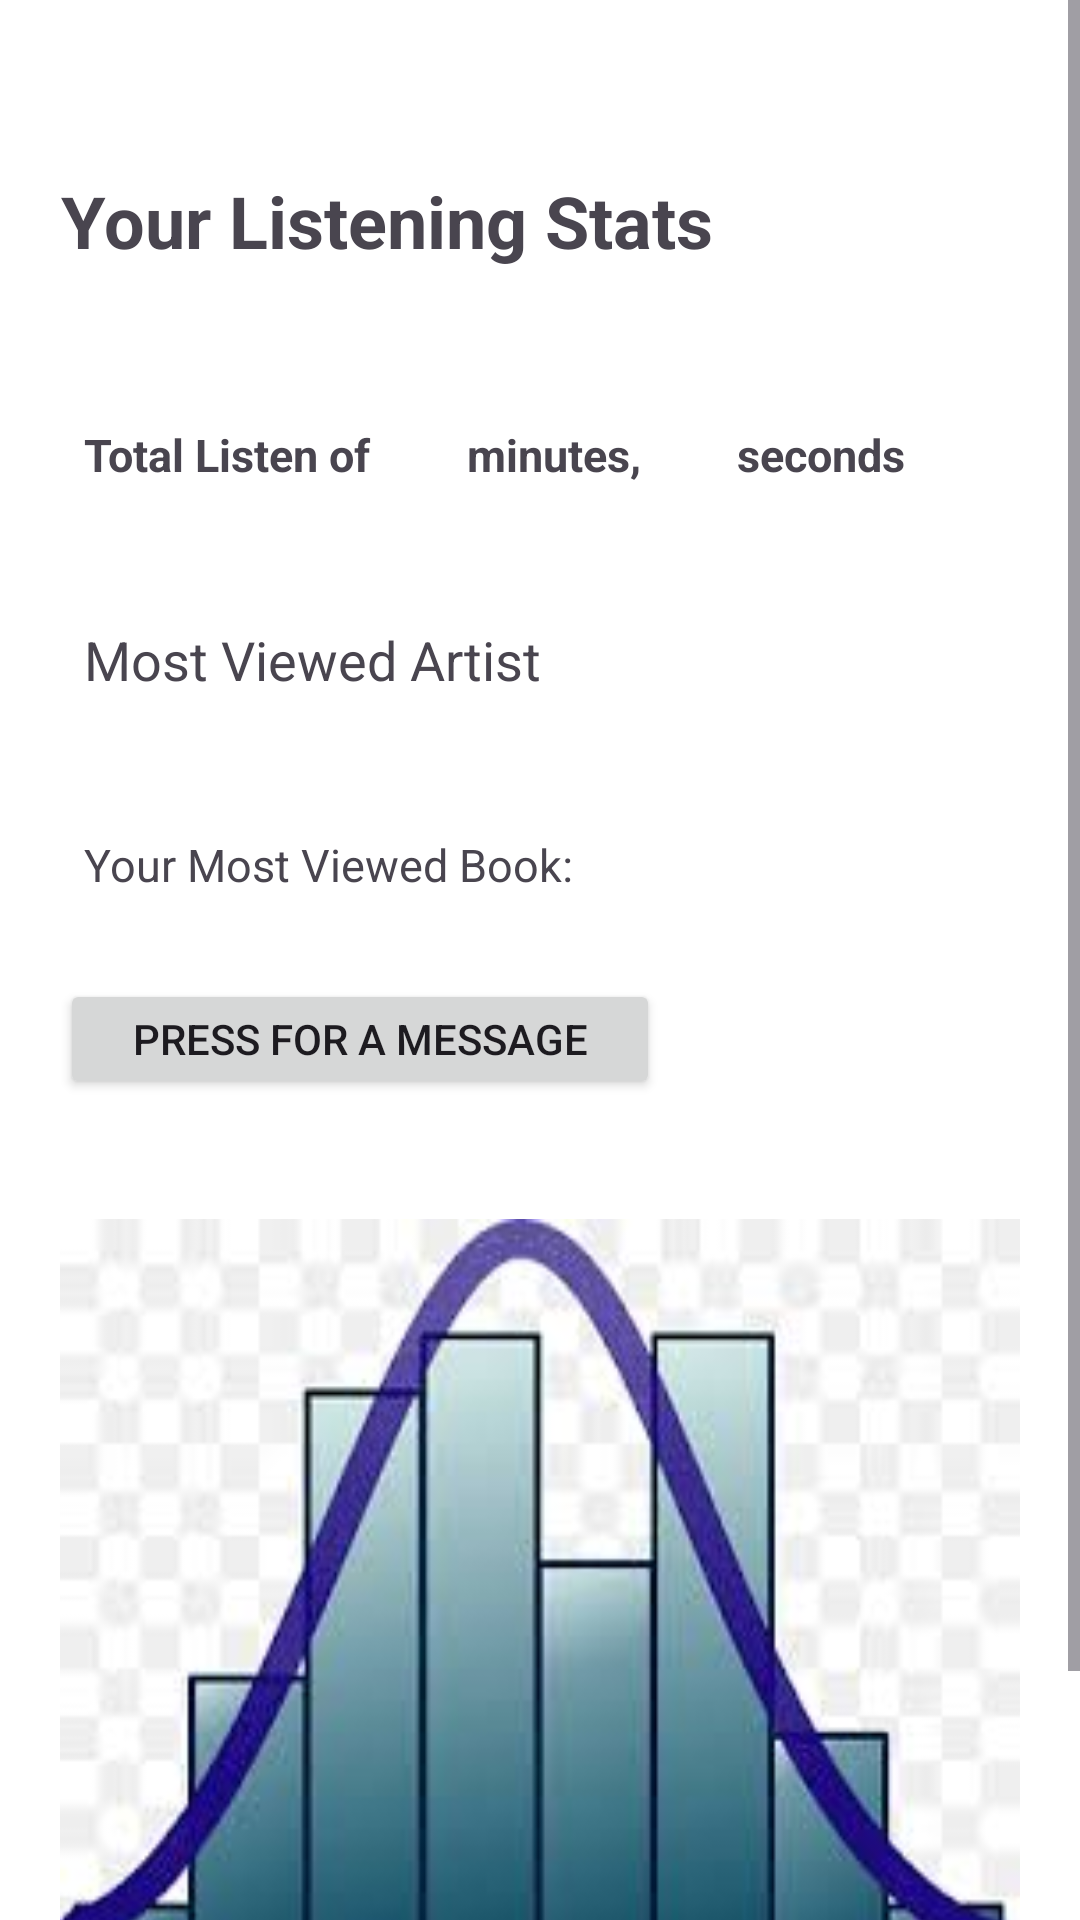

Reconstruct the res/layout file that produces this screen, plus the resources it refers to.
<!-- AndroidManifest.xml: application theme Theme.UnipiAudioBook -->
<!-- res/layout/fragment_stats.xml -->
<?xml version="1.0" encoding="utf-8"?>
<ScrollView xmlns:android="http://schemas.android.com/apk/res/android"
    android:layout_width="match_parent"
    android:layout_height="match_parent"
    android:fillViewport="true"
    android:background="@color/white">




    <LinearLayout
        android:layout_width="match_parent"
        android:layout_height="match_parent"
        android:orientation="vertical"
        android:padding="20dp">

        <LinearLayout
            android:layout_width="383dp"
            android:layout_height="wrap_content"
            android:layout_marginTop="30dp">
            
                <TextView
                android:id="@+id/tv_stats_header"
                android:layout_width="wrap_content"
                android:layout_height="wrap_content"
                android:text="@string/your_listening_stats"
                android:textSize="24sp"
                android:textStyle="bold"
                android:gravity="center"
                android:layout_marginTop="5dp"
                android:layout_gravity="center"
                android:paddingBottom="16dp" />



        </LinearLayout>


        
        <LinearLayout
            android:layout_width="383dp"
            android:layout_height="wrap_content"
            android:layout_marginTop="30dp"
            >
            
            <TextView
                android:id="@+id/tv_total_listening_time"
                android:layout_width="wrap_content"
                android:layout_height="wrap_content"
                android:padding="8dp"
                android:text="@string/total_listen_of"
                android:textSize="15sp"
                android:textStyle="bold" />
            <TextView
                android:id="@+id/tv_total_listening_time2"
                android:layout_width="wrap_content"
                android:layout_height="wrap_content"
                android:padding="8dp"
                android:textSize="15sp"
                android:textStyle="bold" />
            <TextView
                android:id="@+id/tv_total_listening_time3"
                android:layout_width="wrap_content"
                android:layout_height="wrap_content"
                android:padding="8dp"
                android:text="@string/minutes"
                android:textSize="15sp"
                android:textStyle="bold" />
            <TextView
                android:id="@+id/tv_total_listening_time4"
                android:layout_width="wrap_content"
                android:layout_height="wrap_content"
                android:padding="8dp"
                android:textSize="15sp"
                android:textStyle="bold" />
            <TextView
                android:id="@+id/tv_total_listening_time5"
                android:layout_width="wrap_content"
                android:layout_height="wrap_content"
                android:padding="8dp"
                android:text="@string/seconds"
                android:textSize="15sp"
                android:textStyle="bold" />

        </LinearLayout>
        
        

        <LinearLayout
            android:layout_width="383dp"
            android:layout_height="wrap_content"
            android:layout_marginTop="30dp">
            <TextView
                android:id="@+id/tv_books_completed"
                android:layout_width="wrap_content"
                android:layout_height="wrap_content"
                android:padding="8dp"
                android:text="@string/most_viewed_artist"
                android:textSize="18sp" />
            <TextView
                android:id="@+id/tv_books_completed1"
                android:layout_width="wrap_content"
                android:layout_height="wrap_content"
                android:padding="8dp"
                android:text=""
                android:textSize="18sp"/>
        </LinearLayout>

        <LinearLayout
            android:layout_width="383dp"
            android:layout_height="wrap_content"
            android:layout_marginTop="30dp">
            <TextView
                android:id="@+id/tv_most_listened_genre"
                android:layout_width="wrap_content"
                android:layout_height="wrap_content"
                android:text="Your Most Viewed Book: "
                android:textSize="15sp"
                android:padding="8dp" />
            <TextView
                android:id="@+id/tv_most_listened_genre1"
                android:layout_width="wrap_content"
                android:layout_height="wrap_content"
                android:text=""
                android:textSize="10sp"
                android:padding="8dp" />
        </LinearLayout>

        <Button

            android:id="@+id/moralb"
            android:layout_width="200dp"
            android:layout_height="40dp"
            android:layout_marginTop="20dp"
            android:text="@string/press_for_a_message"></Button>

        <ImageView
            android:layout_marginTop="40dp"
            android:id="@+id/statsimg"
            android:layout_width="match_parent"
            android:layout_height="250dp"
            android:background="@drawable/stats">
        </ImageView>

        <TextView
            android:layout_width="match_parent"
            android:layout_height="match_parent"
            android:text="Unipi AudioBook"
            android:layout_marginTop="40dp"
            android:layout_marginLeft="135dp"
            >
        </TextView>

    </LinearLayout>

</ScrollView>
<!-- resources referenced by this layout -->
<resources>
  <!-- drawable stats: png bitmap (drawable, 7221 bytes) -->
  <string name="minutes">minutes,</string>
  <string name="most_viewed_artist">Most Viewed Artist</string>
  <string name="press_for_a_message">Press For A message</string>
  <string name="seconds">seconds</string>
  <string name="total_listen_of">Total Listen of</string>
  <string name="your_listening_stats">Your Listening Stats</string>
  <style name="Theme.UnipiAudioBook" parent="Base.Theme.UnipiAudioBook" />
  <style name="Base.Theme.UnipiAudioBook" parent="Theme.Material3.DayNight.NoActionBar">
          
          
      </style>
  <!-- not gathered from this repository: default colours our renderer supplied (Android Studio template values) -->
  <color name="white">#FFFFFFFF</color>
</resources>
